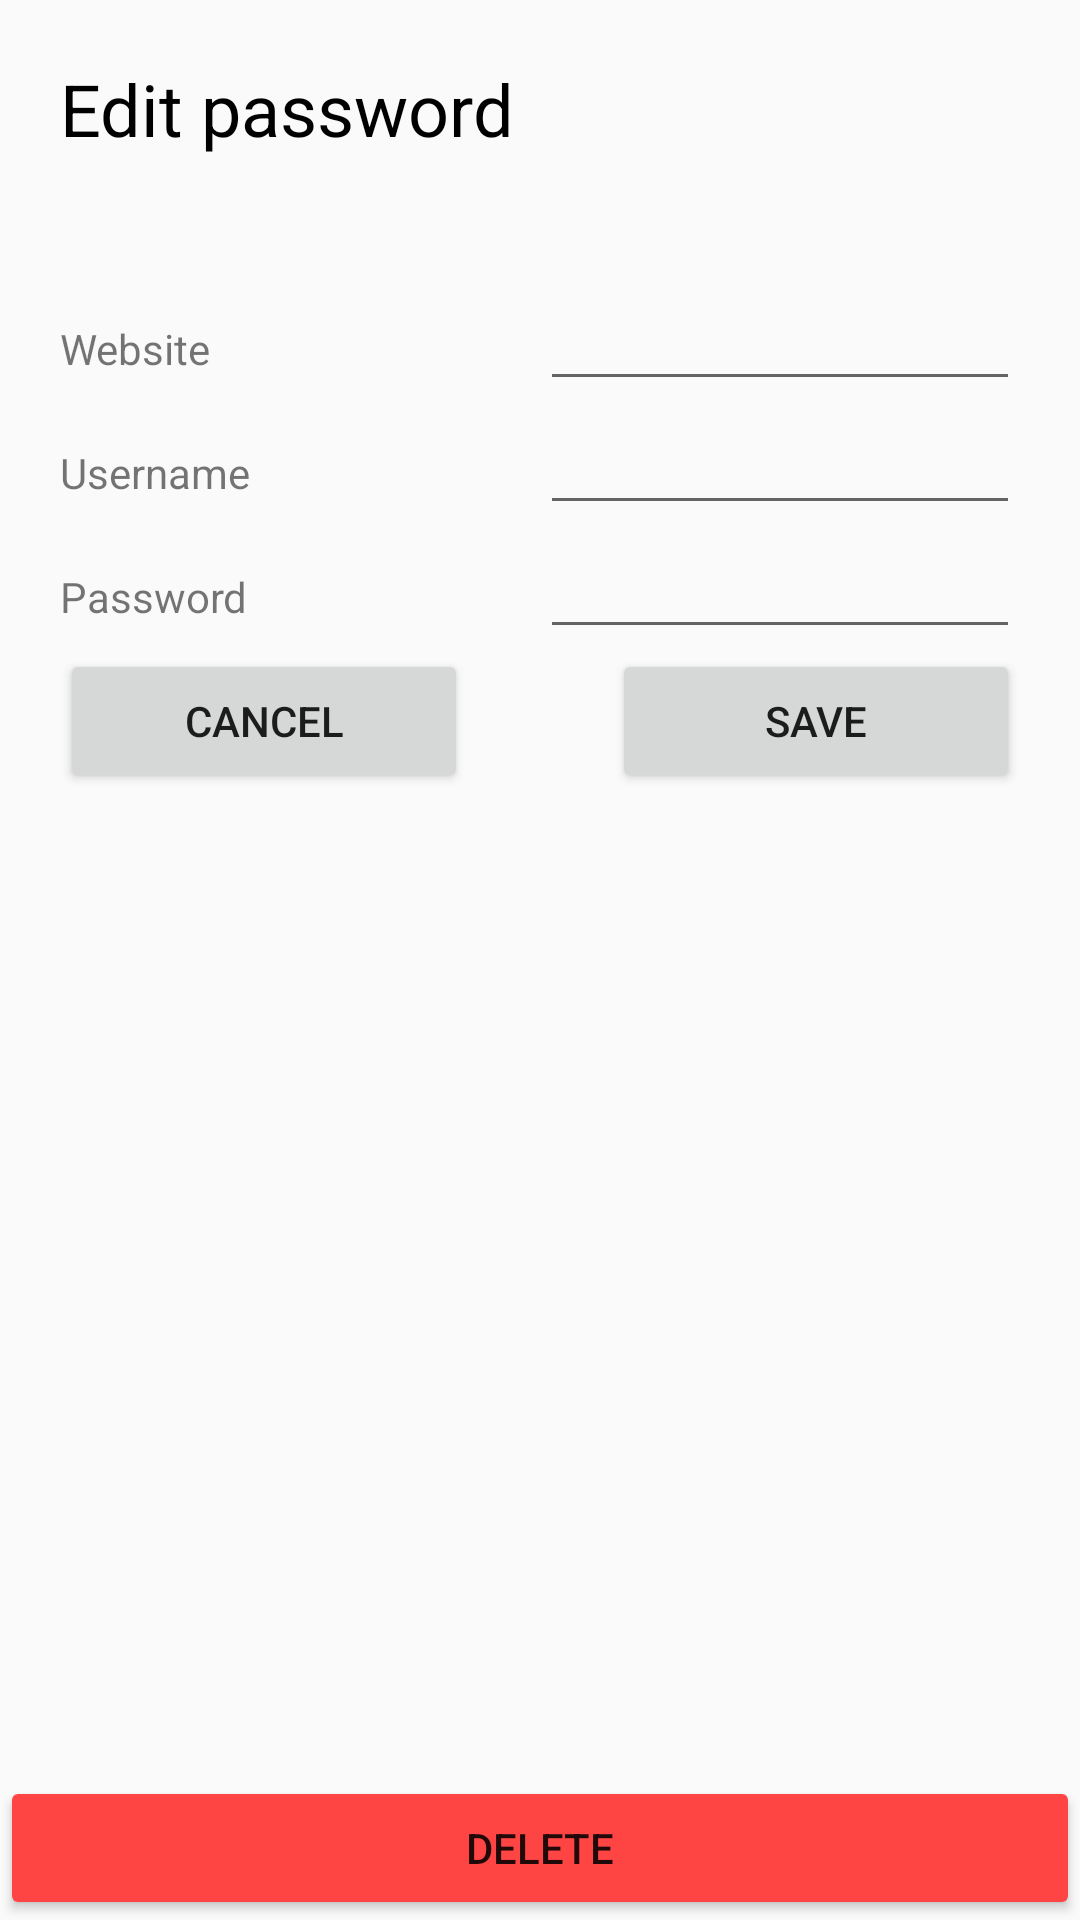

Here is an Android app screen rendered from its layout file. Give the layout XML and the strings, colors and styles it references.
<!-- AndroidManifest.xml: application theme Theme.Safeshake -->
<!-- res/layout/activity_edit_password.xml -->
<?xml version="1.0" encoding="utf-8"?>
<RelativeLayout xmlns:android="http://schemas.android.com/apk/res/android"
    xmlns:app="http://schemas.android.com/apk/res-auto"
    xmlns:tools="http://schemas.android.com/tools"
    android:layout_width="match_parent"
    android:layout_height="match_parent"
    tools:context=".activity.EditPassword">

    <LinearLayout
        android:layout_width="match_parent"
        android:layout_height="match_parent"
        android:orientation="vertical"
        android:padding="20dp">


        <LinearLayout
            android:layout_width="match_parent"
            android:layout_height="wrap_content"
            android:orientation="vertical">


            <TextView
                android:id="@+id/editPassword"
                android:layout_width="wrap_content"
                android:layout_height="wrap_content"
                android:text="Edit password"
                android:textColor="@color/black"
                android:textSize="24sp" />
            <Space
                android:layout_width="match_parent"
                android:layout_height="40dp" />


            <LinearLayout
                android:layout_width="match_parent"
                android:layout_height="match_parent"
                android:orientation="horizontal">


                <TextView
                    android:id="@+id/editPassword_website_label"
                    android:layout_width="match_parent"
                    android:layout_height="wrap_content"
                    android:layout_weight="1"
                    android:text="Website" />


                <EditText
                    android:id="@+id/editPassword_website_value"
                    android:layout_width="match_parent"
                    android:layout_height="wrap_content"
                    android:layout_weight="1" />


            </LinearLayout>


            <LinearLayout
                android:layout_width="match_parent"
                android:layout_height="match_parent"
                android:orientation="horizontal">


                <TextView
                    android:id="@+id/editPassword_username_label"
                    android:layout_width="match_parent"
                    android:layout_height="wrap_content"
                    android:layout_weight="1"
                    android:text="Username" />

                <EditText
                    android:id="@+id/editPassword_username_value"
                    android:layout_width="match_parent"
                    android:layout_height="wrap_content"
                    android:layout_weight="1" />
            </LinearLayout>


            <LinearLayout
                android:layout_width="match_parent"
                android:layout_height="match_parent"
                android:orientation="horizontal">


                <TextView
                    android:id="@+id/editPassword_password_label"
                    android:layout_width="match_parent"
                    android:layout_height="wrap_content"
                    android:layout_weight="1"
                    android:text="Password" />

                <EditText
                    android:id="@+id/editPassword_password_value"
                    android:layout_width="match_parent"
                    android:layout_height="wrap_content"
                    android:layout_weight="1" />
            </LinearLayout>


        </LinearLayout>

        <LinearLayout
            android:layout_width="match_parent"
            android:layout_height="wrap_content"
            android:orientation="horizontal">


            <Button
                android:id="@+id/editPassword_cancelBtn"
                android:layout_width="wrap_content"
                android:layout_height="wrap_content"
                android:layout_weight="1"
                android:text="Cancel" />


            <Space
                android:layout_width="wrap_content"
                android:layout_height="wrap_content"
                android:layout_weight="1" />


            <Button
                android:id="@+id/editPassword_saveBtn"
                android:layout_width="wrap_content"
                android:layout_height="wrap_content"
                android:layout_weight="1"
                android:text="Save" />

        </LinearLayout>

    </LinearLayout>

    <Button
        android:id="@+id/editPassword_deleteBtn"
        android:layout_width="match_parent"
        android:layout_height="wrap_content"
        android:layout_alignParentBottom="true"
        android:backgroundTint="@android:color/holo_red_light"
        android:text="Delete" />

</RelativeLayout>
<!-- resources referenced by this layout -->
<resources>
  <style name="Theme.Safeshake" parent="Theme.AppCompat.Light.DarkActionBar">
          
          <item name="colorPrimary">@color/purple_500</item>
          <item name="colorPrimaryDark">@color/purple_700</item>
          <item name="colorAccent">@color/teal_200</item>
          
      </style>
  <!-- not gathered from this repository: default colours our renderer supplied (Android Studio template values) -->
  <color name="purple_500">#FF6200EE</color>
  <color name="purple_700">#FF3700B3</color>
  <color name="teal_200">#FF03DAC5</color>
  <color name="black">#FF000000</color>
</resources>
